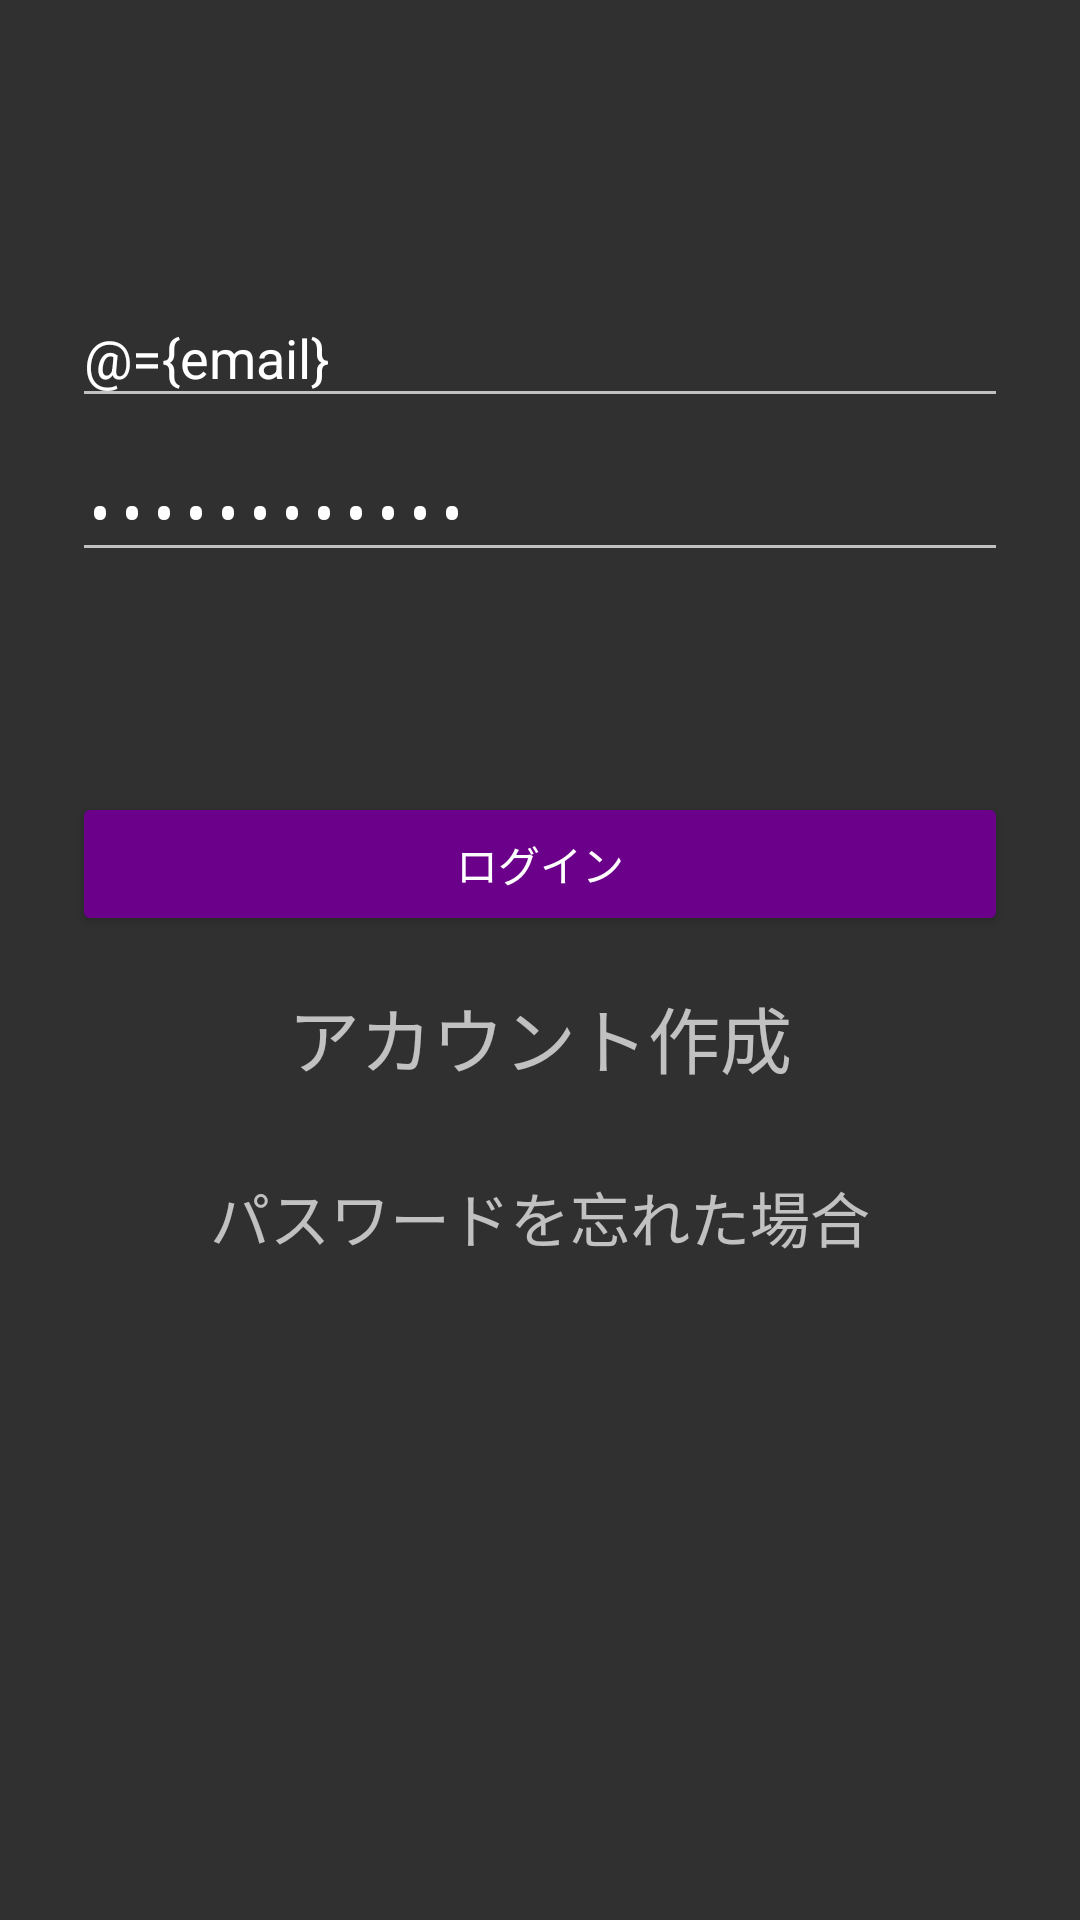

Android layout source for this screen:
<!-- AndroidManifest.xml: activity theme Theme.AppCompat -->
<!-- res/layout/activity_login.xml -->
<?xml version="1.0" encoding="utf-8"?>
<layout
    xmlns:android="http://schemas.android.com/apk/res/android"
    xmlns:app="http://schemas.android.com/apk/res-auto"
    xmlns:tools="http://schemas.android.com/tools">

    <data>
        <variable
            name="canSubmit"
            type="Boolean" />

        <variable
            name="email"
            type="androidx.lifecycle.MutableLiveData&lt;String>" />

        <variable
            name="password"
            type="androidx.lifecycle.MutableLiveData&lt;String>" />

        <variable
            name="emailError"
            type="String" />

        <variable
            name="passwordError"
            type="String" />

    </data>

    <androidx.constraintlayout.widget.ConstraintLayout
        android:id="@+id/container"
        android:layout_width="match_parent"
        android:layout_height="match_parent"
        tools:context=".activity.LoginActivity">

        <EditText
            android:id="@+id/emailInput"
            android:layout_width="0dp"
            android:layout_height="wrap_content"
            android:layout_marginStart="24dp"
            android:layout_marginTop="96dp"
            android:layout_marginEnd="24dp"
            android:text="@={email}"
            app:error="@{emailError}"
            android:hint="@string/email"
            android:autofillHints="@string/email"
            android:selectAllOnFocus="true"
            android:inputType="textEmailAddress"
            app:layout_constraintEnd_toEndOf="parent"
            app:layout_constraintStart_toStartOf="parent"
            app:layout_constraintTop_toTopOf="parent" />

        <EditText
            android:id="@+id/passwordInput"
            android:layout_width="0dp"
            android:layout_height="wrap_content"
            android:layout_marginStart="24dp"
            android:layout_marginTop="8dp"
            android:layout_marginEnd="24dp"
            android:hint="@string/password"
            app:error="@{passwordError}"
            android:text="@={password}"
            android:imeOptions="actionDone"
            android:inputType="textPassword"
            android:selectAllOnFocus="true"
            app:layout_constraintEnd_toEndOf="parent"
            app:layout_constraintStart_toStartOf="parent"
            app:layout_constraintTop_toBottomOf="@+id/emailInput" />

        <Button
            android:id="@+id/login"
            android:layout_width="0dp"
            android:layout_height="wrap_content"
            android:enabled="@{canSubmit}"
            android:text="@string/login"
            android:elevation="20dp"
            android:backgroundTint="#6b008b"
            android:layout_marginBottom="20dp"
            app:layout_constraintBottom_toBottomOf="parent"
            app:layout_constraintEnd_toEndOf="@+id/emailInput"
            app:layout_constraintStart_toStartOf="@+id/emailInput"
            app:layout_constraintTop_toBottomOf="@+id/passwordInput"
            app:layout_constraintVertical_bias="0.192" />


        <TextView
            android:id="@+id/createUserTextView"
            android:layout_width="wrap_content"
            android:layout_height="0dp"
            android:layout_marginStart="24dp"
            android:layout_marginTop="16dp"
            android:layout_marginEnd="24dp"
            android:layout_gravity="center"
            android:clickable="true"
            android:text="@string/createAccount"
            android:textSize="24sp"
            app:layout_constraintEnd_toEndOf="parent"
            app:layout_constraintStart_toStartOf="parent"
            app:layout_constraintTop_toBottomOf="@id/login"
            android:focusable="true" />

        <TextView
            android:layout_width="wrap_content"
            android:layout_height="wrap_content"
            android:id="@+id/passwordForget"
            android:layout_marginTop="28dp"
            app:layout_constraintStart_toStartOf="parent"
            app:layout_constraintEnd_toEndOf="parent"
            app:layout_constraintTop_toBottomOf="@id/createUserTextView"
            android:text="@string/passwordForget"
            android:textSize="20sp"/>

    </androidx.constraintlayout.widget.ConstraintLayout>
</layout>
<!-- resources referenced by this layout -->
<resources>
  <string name="createAccount">アカウント作成</string>
  <string name="email">メールアドレスを入力</string>
  <string name="login">ログイン</string>
  <string name="password">パスワードを入力</string>
  <string name="passwordForget">パスワードを忘れた場合</string>
</resources>
